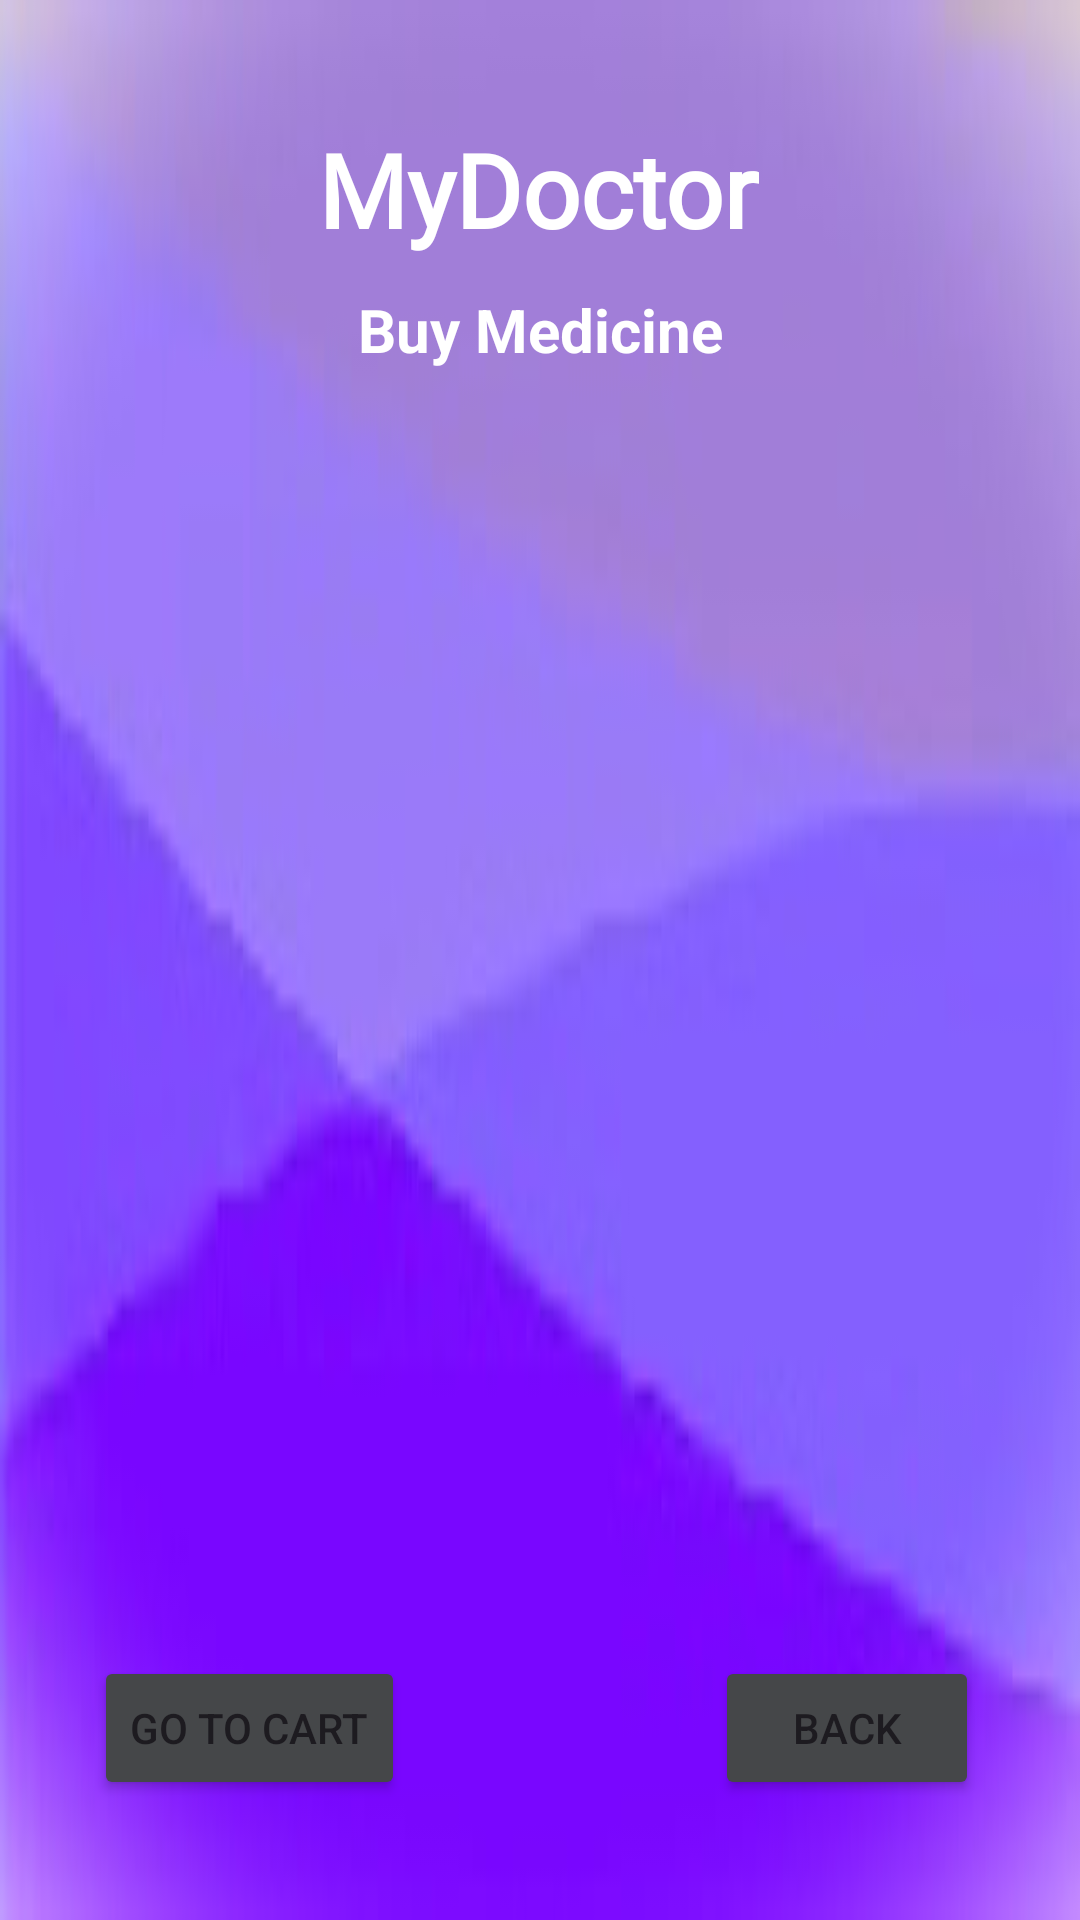

Produce the Android XML layout that renders to this screen, including the resource entries it uses.
<!-- AndroidManifest.xml: application theme Theme.MonMedecinV3 -->
<!-- res/layout/activity_buy_medicine.xml -->
<?xml version="1.0" encoding="utf-8"?>
<androidx.constraintlayout.widget.ConstraintLayout xmlns:android="http://schemas.android.com/apk/res/android"
    xmlns:app="http://schemas.android.com/apk/res-auto"
    xmlns:tools="http://schemas.android.com/tools"
    android:layout_width="match_parent"
    android:layout_height="match_parent"
    android:background="@drawable/backtest"
    tools:context=".BuyMedicineActivity">

    <TextView
        android:id="@+id/textViewBMTitle"
        android:layout_width="wrap_content"
        android:layout_height="wrap_content"
        android:fontFamily="@font/jockey_one"
        android:text="MyDoctor"
        android:textColor="@color/material_dynamic_tertiary100"
        android:textSize="34sp"
        android:textStyle="bold"
        app:layout_constraintBottom_toBottomOf="parent"
        app:layout_constraintEnd_toEndOf="parent"
        app:layout_constraintHorizontal_bias="0.498"
        app:layout_constraintStart_toStartOf="parent"
        app:layout_constraintTop_toTopOf="parent"
        app:layout_constraintVertical_bias="0.068" />

    <ListView
        android:id="@+id/listViewBM"
        android:layout_width="353dp"
        android:layout_height="390dp"
        android:layout_marginStart="-40dp"
        android:layout_marginTop="92dp"
        android:layout_marginEnd="-40dp"
        app:layout_constraintEnd_toEndOf="@+id/textViewBMTitle"
        app:layout_constraintHorizontal_bias="0.496"
        app:layout_constraintStart_toStartOf="@id/textViewBMTitle"
        app:layout_constraintTop_toBottomOf="@+id/textViewBMTitle" />

    <TextView
        android:id="@+id/textView1"
        android:layout_width="wrap_content"
        android:layout_height="wrap_content"
        android:text="Buy Medicine"
        android:textColor="@color/white"
        android:textSize="20sp"
        android:textStyle="bold"
        app:layout_constraintBottom_toBottomOf="parent"
        app:layout_constraintEnd_toEndOf="parent"
        app:layout_constraintStart_toStartOf="parent"
        app:layout_constraintTop_toBottomOf="@+id/textViewBMTitle"
        app:layout_constraintVertical_bias="0.01999998" />

    <Button
        android:id="@+id/buttonBMGoToCart"
        android:layout_width="wrap_content"
        android:layout_height="wrap_content"
        android:layout_marginBottom="40dp"
        android:backgroundTint="@color/material_dynamic_neutral30"
        android:text="Go To Cart"
        app:layout_constraintBottom_toBottomOf="parent"
        app:layout_constraintEnd_toEndOf="parent"
        app:layout_constraintHorizontal_bias="0.122"
        app:layout_constraintStart_toStartOf="parent" />

    <Button
        android:id="@+id/buttonBMBack"
        android:layout_width="wrap_content"
        android:layout_height="wrap_content"
        android:layout_marginBottom="40dp"
        android:backgroundTint="@color/material_dynamic_neutral30"
        android:text="Back"
        app:layout_constraintBottom_toBottomOf="parent"
        app:layout_constraintEnd_toEndOf="parent"
        app:layout_constraintHorizontal_bias="0.876"
        app:layout_constraintStart_toStartOf="parent" />

</androidx.constraintlayout.widget.ConstraintLayout>
<!-- resources referenced by this layout -->
<resources>
  <!-- drawable backtest: jpg bitmap (drawable, 12960 bytes) -->
  <style name="Theme.MonMedecinV3" parent="Base.Theme.MonMedecinV3" />
  <style name="Base.Theme.MonMedecinV3" parent="Theme.Material3.DayNight.NoActionBar">
          
          
      </style>
  <!-- not gathered from this repository: default colours our renderer supplied (Android Studio template values) -->
  <color name="white">#FFFFFFFF</color>
</resources>
